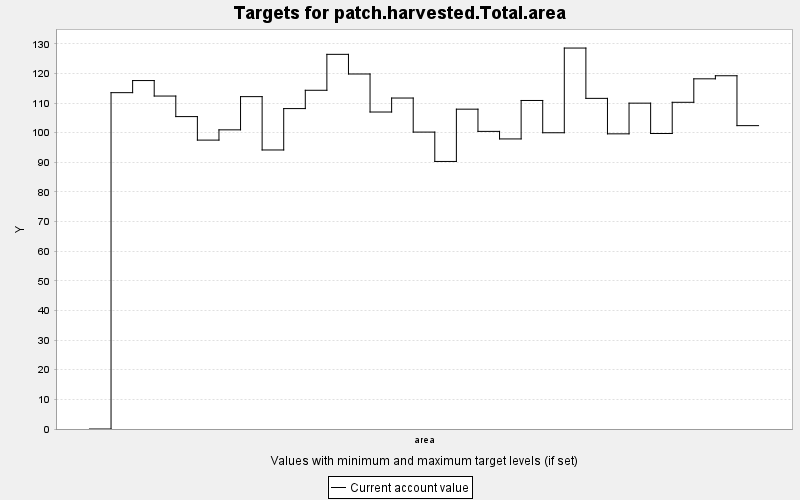

The table this chart was drawn from, first rows:
TARGET, PERIOD, YEAR, PERIODWIDTH, MINIMUM, MAXIMUM, MINWEIGHT, MAXWEIGHT, CURRENT, SUMMARY
patch.harvested.Total.area, 0, 0, 10.0, 0.0, 1.0, 0.001, 0.001, 0.0, 1.0
patch.harvested.Total.area, 1, 10, 10.0, 0.0, 1.0, 0.001, 0.001, 113.5, 1.0
patch.harvested.Total.area, 2, 20, 10.0, 0.0, 1.0, 0.001, 0.001, 117.6, 1.0
patch.harvested.Total.area, 3, 30, 10.0, 0.0, 1.0, 0.001, 0.001, 112.4, 1.0
patch.harvested.Total.area, 4, 40, 10.0, 0.0, 1.0, 0.001, 0.001, 105.4, 1.0
patch.harvested.Total.area, 5, 50, 10.0, 0.0, 1.0, 0.001, 0.001, 97.49, 1.0
patch.harvested.Total.area, 6, 60, 10.0, 0.0, 1.0, 0.001, 0.001, 101, 1.0
patch.harvested.Total.area, 7, 70, 10.0, 0.0, 1.0, 0.001, 0.001, 112.2, 1.0
patch.harvested.Total.area, 8, 80, 10.0, 0.0, 1.0, 0.001, 0.001, 94.16, 1.0
patch.harvested.Total.area, 9, 90, 10.0, 0.0, 1.0, 0.001, 0.001, 108.1, 1.0
patch.harvested.Total.area, 10, 100, 10.0, 0.0, 1.0, 0.001, 0.001, 114.3, 1.0
patch.harvested.Total.area, 11, 110, 10.0, 0.0, 1.0, 0.001, 0.001, 126.4, 1.0
patch.harvested.Total.area, 12, 120, 10.0, 0.0, 1.0, 0.001, 0.001, 119.8, 1.0
patch.harvested.Total.area, 13, 130, 10.0, 0.0, 1.0, 0.001, 0.001, 107, 1.0
patch.harvested.Total.area, 14, 140, 10.0, 0.0, 1.0, 0.001, 0.001, 111.7, 1.0
patch.harvested.Total.area, 15, 150, 10.0, 0.0, 1.0, 0.001, 0.001, 100.2, 1.0
patch.harvested.Total.area, 16, 160, 10.0, 0.0, 1.0, 0.001, 0.001, 90.29, 1.0
patch.harvested.Total.area, 17, 170, 10.0, 0.0, 1.0, 0.001, 0.001, 107.9, 1.0
patch.harvested.Total.area, 18, 180, 10.0, 0.0, 1.0, 0.001, 0.001, 100.4, 1.0
patch.harvested.Total.area, 19, 190, 10.0, 0.0, 1.0, 0.001, 0.001, 97.89, 1.0
patch.harvested.Total.area, 20, 200, 10.0, 0.0, 1.0, 0.001, 0.001, 110.9, 1.0
patch.harvested.Total.area, 21, 210, 10.0, 0.0, 1.0, 0.001, 0.001, 99.98, 1.0
patch.harvested.Total.area, 22, 220, 10.0, 0.0, 1.0, 0.001, 0.001, 128.6, 1.0
patch.harvested.Total.area, 23, 230, 10.0, 0.0, 1.0, 0.001, 0.001, 111.6, 1.0
patch.harvested.Total.area, 24, 240, 10.0, 0.0, 1.0, 0.001, 0.001, 99.61, 1.0
patch.harvested.Total.area, 25, 250, 10.0, 0.0, 1.0, 0.001, 0.001, 110, 1.0
patch.harvested.Total.area, 26, 260, 10.0, 0.0, 1.0, 0.001, 0.001, 99.72, 1.0
patch.harvested.Total.area, 27, 270, 10.0, 0.0, 1.0, 0.001, 0.001, 110.3, 1.0
patch.harvested.Total.area, 28, 280, 10.0, 0.0, 1.0, 0.001, 0.001, 118.2, 1.0
patch.harvested.Total.area, 29, 290, 10.0, 0.0, 1.0, 0.001, 0.001, 119.2, 1.0
patch.harvested.Total.area, 30, 300, 10.0, 0.0, 1.0, 0.001, 0.001, 102.4, 1.0
